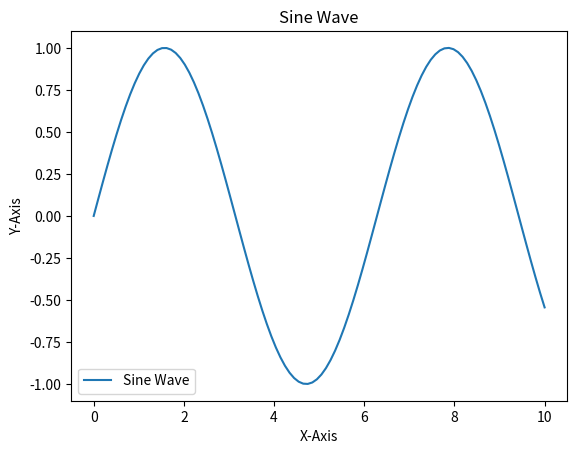

Generate this figure with matplotlib:
import matplotlib.pyplot as plt
import numpy as np

x = np.linspace(0, 10, 100)
y = np.sin(x)

# Line Graph
plt.plot(x, y, label = "Sine Wave")
plt.xlabel("X-Axis")
plt.ylabel("Y-Axis")
plt.title("Sine Wave")
plt.legend()
plt.show()